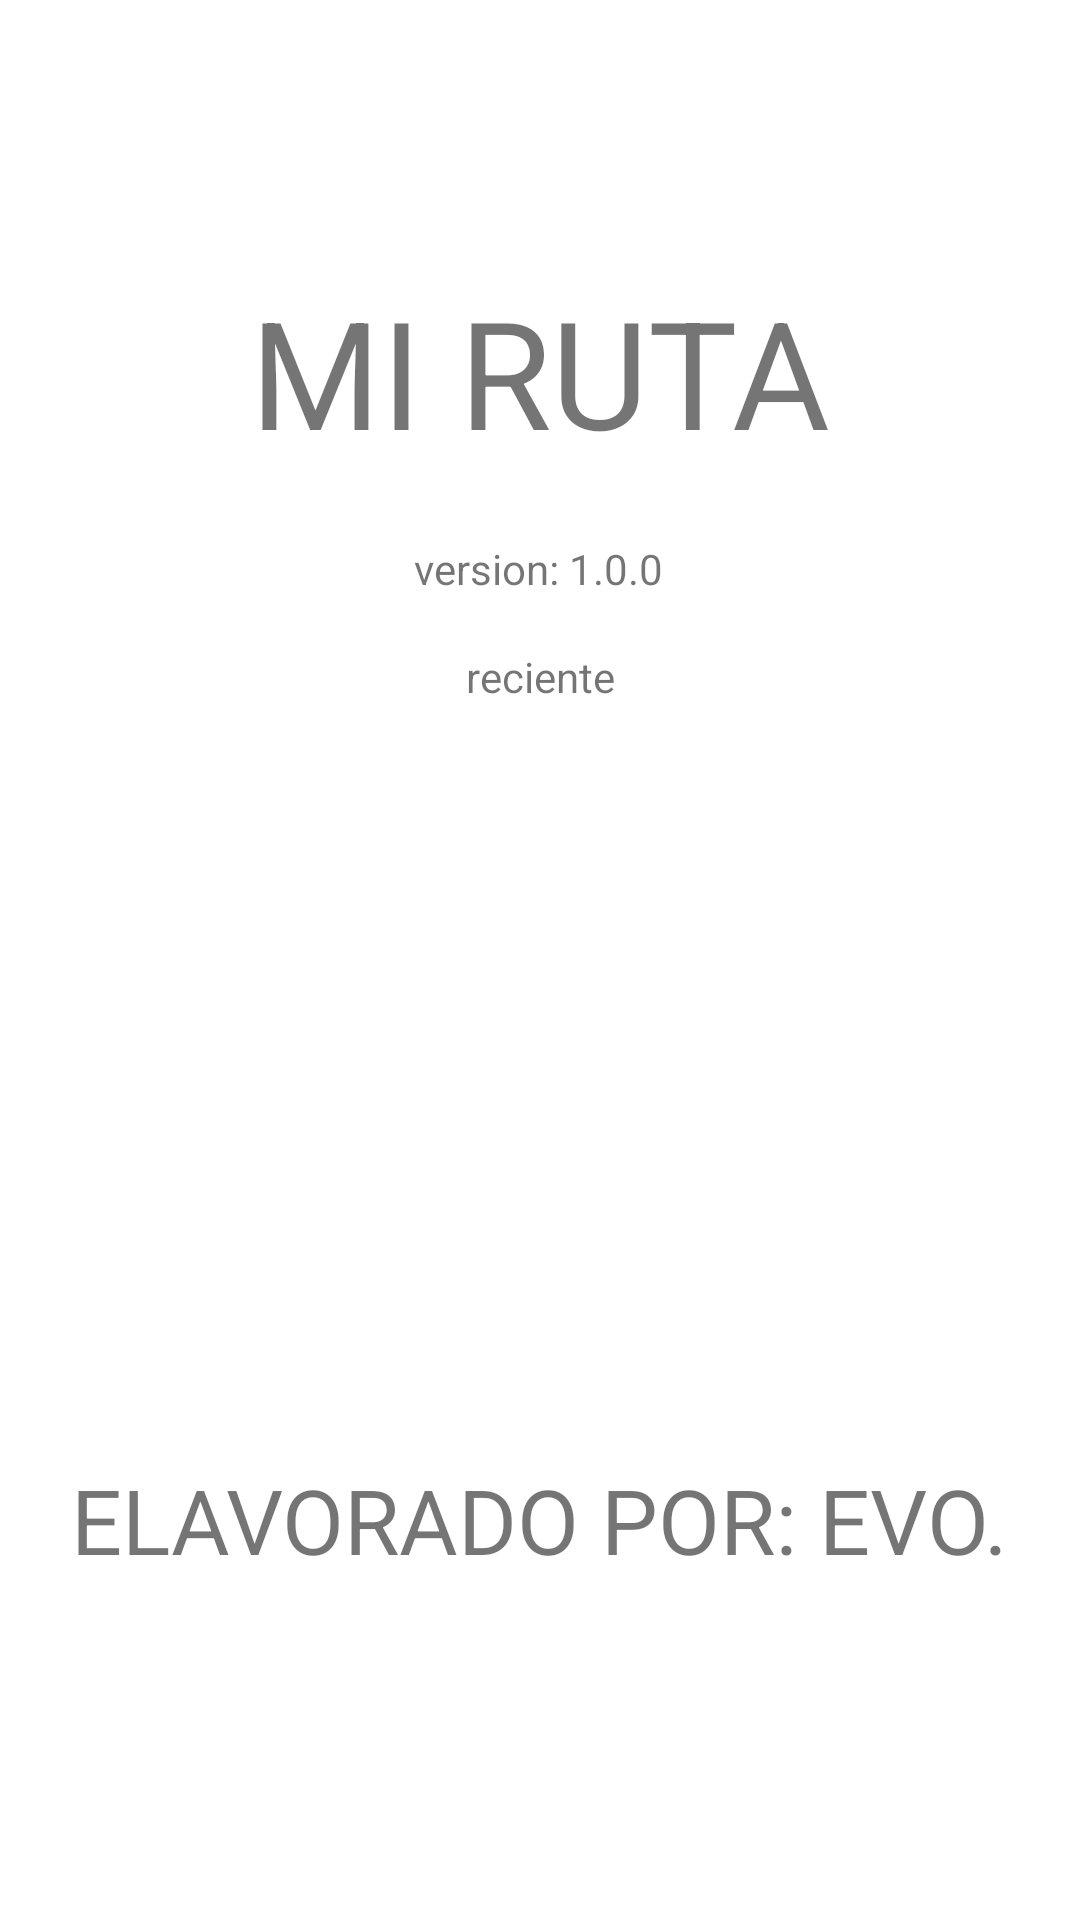

Write the Android layout XML for this screen, with the resource values it uses.
<!-- AndroidManifest.xml: application theme Theme.MyRuta -->
<!-- res/layout/activity_acerca_de.xml -->
<?xml version="1.0" encoding="utf-8"?>
<androidx.constraintlayout.widget.ConstraintLayout xmlns:android="http://schemas.android.com/apk/res/android"
    xmlns:app="http://schemas.android.com/apk/res-auto"
    xmlns:tools="http://schemas.android.com/tools"
    android:layout_width="match_parent"
    android:layout_height="match_parent"
    tools:context=".acerca_de">


    <TextView
        android:id="@+id/textView4"
        android:layout_width="224dp"
        android:layout_height="72dp"
        android:text="MI RUTA"
        android:textSize="50dp"
        android:textAlignment="center"
        app:layout_constraintBottom_toBottomOf="parent"
        app:layout_constraintEnd_toEndOf="parent"
        app:layout_constraintStart_toStartOf="parent"
        app:layout_constraintTop_toTopOf="parent"
        app:layout_constraintVertical_bias="0.159" />

    <TextView
        android:id="@+id/textView5"
        android:layout_width="wrap_content"
        android:layout_height="wrap_content"
        android:text="version: 1.0.0"
        app:layout_constraintBottom_toBottomOf="parent"
        app:layout_constraintEnd_toEndOf="parent"
        app:layout_constraintHorizontal_bias="0.498"
        app:layout_constraintStart_toStartOf="parent"
        app:layout_constraintTop_toTopOf="parent"
        app:layout_constraintVertical_bias="0.29" />

    <TextView
        android:id="@+id/textView6"
        android:layout_width="wrap_content"
        android:layout_height="wrap_content"
        android:text="reciente"
        app:layout_constraintBottom_toBottomOf="parent"
        app:layout_constraintEnd_toEndOf="parent"
        app:layout_constraintStart_toStartOf="parent"
        app:layout_constraintTop_toTopOf="parent"
        app:layout_constraintVertical_bias="0.348" />

    <TextView
        android:id="@+id/textView7"
        android:layout_width="wrap_content"
        android:layout_height="wrap_content"
        android:text="ELAVORADO POR: EVO."
        android:textSize="30dp"
        app:layout_constraintBottom_toBottomOf="parent"
        app:layout_constraintEnd_toEndOf="parent"
        app:layout_constraintHorizontal_bias="0.498"
        app:layout_constraintStart_toStartOf="parent"
        app:layout_constraintTop_toTopOf="parent"
        app:layout_constraintVertical_bias="0.811" />
</androidx.constraintlayout.widget.ConstraintLayout>
<!-- resources referenced by this layout -->
<resources>
  <style name="Theme.MyRuta" parent="Theme.MaterialComponents.DayNight.DarkActionBar">
          
          <item name="colorPrimary">@color/purple_500</item>
          <item name="colorPrimaryVariant">@color/purple_700</item>
          <item name="colorOnPrimary">@color/white</item>
          
          <item name="colorSecondary">@color/teal_200</item>
          <item name="colorSecondaryVariant">@color/teal_700</item>
          <item name="colorOnSecondary">@color/black</item>
          
          <item name="android:statusBarColor" tools:targetApi="l">?attr/colorPrimaryVariant</item>
          
      </style>
  <!-- not gathered from this repository: default colours our renderer supplied (Android Studio template values) -->
  <color name="purple_500">#FF6200EE</color>
  <color name="purple_700">#FF3700B3</color>
  <color name="teal_200">#FF03DAC5</color>
  <color name="teal_700">#FF018786</color>
  <color name="black">#FF000000</color>
  <color name="white">#FFFFFFFF</color>
</resources>
